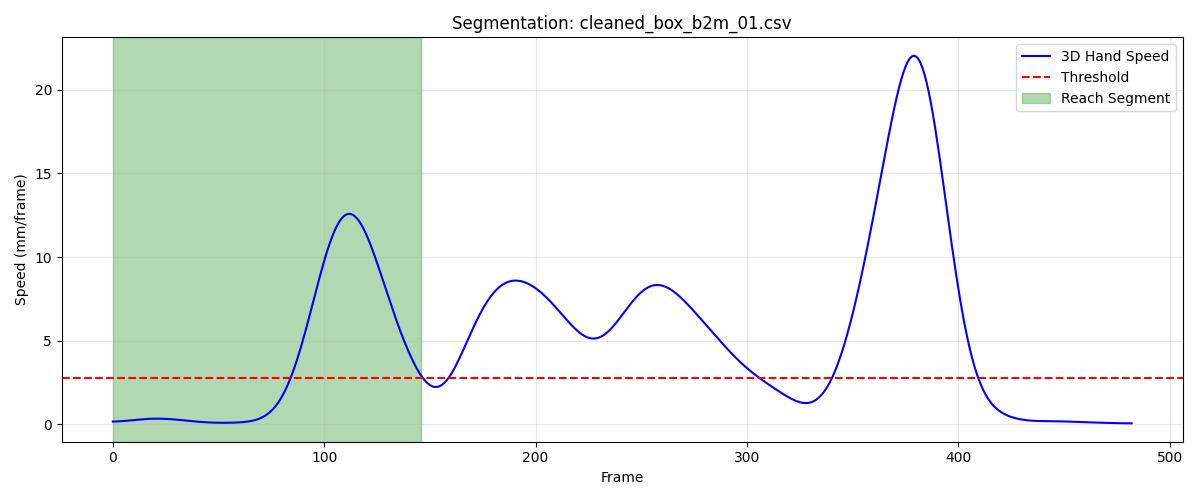

Data behind this chart, as committed beside it:
frame, sub_frame, shoulderr_x, shoulderr_y, shoulderr_z, humr1_x, humr1_y, humr1_z, humr2_x, humr2_y, humr2_z, humr3_x, humr3_y, humr3_z, humr4_x, humr4_y, humr4_z, humr5_x, humr5_y, humr5_z, humr6_x, humr6_y, humr6_z, humr7_x
1, 0, 205.2, -656.3, 658.6, 252.9, -615.9, 524.5, 257, -602.2, 453.1, 241.3, -666, 515, 213.3, -565.9, 511.6, 244.5, -664, 455.8, 221.7, -569.4, 455.8, 212.7
2, 0, 205.1, -656.9, 658.6, 252.7, -616.7, 524.4, 256.9, -602.9, 453.1, 241, -666.7, 514.9, 213.3, -566.6, 511.6, 244.2, -664.7, 455.8, 221.7, -570.0, 455.8, 212.4
3, 0, 204.9, -657.6, 658.6, 252.6, -617.4, 524.4, 256.8, -603.7, 453, 240.8, -667.4, 514.9, 213.3, -567.2, 511.6, 243.9, -665.4, 455.7, 221.7, -570.6, 455.8, 212.2
4, 0, 204.8, -658.2, 658.5, 252.4, -618.2, 524.3, 256.7, -604.4, 453, 240.5, -668.1, 514.8, 213.3, -567.8, 511.6, 243.6, -666, 455.6, 221.6, -571.2, 455.7, 211.8
5, 0, 204.6, -658.9, 658.5, 252.2, -618.9, 524.2, 256.6, -605, 452.9, 240.2, -668.8, 514.7, 213.3, -568.4, 511.6, 243.3, -666.7, 455.5, 221.6, -571.8, 455.7, 211.5
6, 0, 204.5, -659.6, 658.5, 252.1, -619.6, 524.2, 256.4, -605.7, 452.9, 239.9, -669.5, 514.6, 213.3, -569, 511.6, 243, -667.3, 455.4, 221.5, -572.4, 455.7, 211.2
7, 0, 204.3, -660.3, 658.5, 251.9, -620.3, 524.2, 256.2, -606.3, 452.9, 239.7, -670.1, 514.5, 213.2, -569.6, 511.6, 242.7, -667.9, 455.4, 221.4, -572.9, 455.8, 210.8
8, 0, 204.2, -661, 658.4, 251.7, -621, 524.1, 256, -606.9, 452.9, 239.4, -670.8, 514.5, 213.1, -570.1, 511.7, 242.4, -668.5, 455.3, 221.3, -573.4, 455.8, 210.5
9, 0, 204, -661.6, 658.5, 251.5, -621.7, 524.1, 255.9, -607.5, 452.9, 239.2, -671.4, 514.4, 213.1, -570.7, 511.8, 242.1, -669.1, 455.2, 221.2, -573.9, 455.9, 210.2
10, 0, 203.8, -662.3, 658.5, 251.3, -622.3, 524.1, 255.7, -608, 452.9, 238.9, -672, 514.4, 213, -571.2, 511.8, 241.9, -669.6, 455.2, 221.1, -574.4, 456, 209.9
11, 0, 203.6, -663, 658.5, 251.1, -622.9, 524.2, 255.6, -608.6, 453, 238.8, -672.6, 514.4, 213, -571.7, 511.9, 241.6, -670.1, 455.2, 221.1, -574.9, 456.1, 209.6
12, 0, 203.4, -663.6, 658.6, 250.9, -623.6, 524.2, 255.5, -609.1, 453, 238.6, -673.2, 514.4, 212.9, -572.2, 512, 241.5, -670.6, 455.2, 221, -575.4, 456.2, 209.4
13, 0, 203.3, -664.2, 658.6, 250.7, -624.1, 524.3, 255.4, -609.6, 453.1, 238.5, -673.7, 514.4, 212.9, -572.7, 512.1, 241.3, -671.2, 455.3, 221, -575.9, 456.3, 209.2
14, 0, 203.1, -664.8, 658.7, 250.7, -624.7, 524.3, 255.4, -610.1, 453.2, 238.4, -674.2, 514.5, 212.9, -573.2, 512.2, 241.2, -671.7, 455.3, 221, -576.3, 456.4, 209.1
15, 0, 202.9, -665.3, 658.8, 250.6, -625.2, 524.4, 255.4, -610.7, 453.3, 238.3, -674.7, 514.5, 212.9, -573.7, 512.3, 241.2, -672.2, 455.4, 221, -576.8, 456.4, 209.1
16, 0, 202.8, -665.7, 658.8, 250.7, -625.7, 524.5, 255.4, -611.2, 453.4, 238.2, -675.2, 514.6, 212.9, -574.1, 512.3, 241.1, -672.6, 455.5, 221.1, -577.3, 456.5, 209.1
17, 0, 202.7, -666.1, 658.9, 250.7, -626.1, 524.6, 255.4, -611.7, 453.4, 238.2, -675.7, 514.7, 213, -574.6, 512.4, 241.1, -673.1, 455.5, 221.1, -577.8, 456.6, 209.1
18, 0, 202.6, -666.5, 659, 250.8, -626.6, 524.7, 255.5, -612.2, 453.5, 238.1, -676.1, 514.8, 213.2, -575, 512.4, 241.1, -673.6, 455.6, 221.3, -578.2, 456.6, 209.1
19, 0, 202.5, -666.8, 659.1, 250.8, -627, 524.8, 255.6, -612.7, 453.6, 238.1, -676.6, 514.9, 213.3, -575.4, 512.4, 241.1, -674.1, 455.7, 221.4, -578.7, 456.6, 209.2
20, 0, 202.4, -667.1, 659.1, 250.9, -627.4, 524.9, 255.7, -613.2, 453.6, 238, -677, 515, 213.5, -575.8, 512.4, 241.1, -674.6, 455.8, 221.6, -579.1, 456.7, 209.2
21, 0, 202.3, -667.3, 659.2, 251, -627.9, 524.9, 255.8, -613.7, 453.7, 238, -677.5, 515.1, 213.7, -576.2, 512.4, 241.1, -675, 455.9, 221.8, -579.5, 456.7, 209.2
22, 0, 202.2, -667.6, 659.3, 251.1, -628.3, 525, 255.9, -614.1, 453.8, 238, -677.9, 515.2, 213.9, -576.6, 512.4, 241.1, -675.5, 456, 221.9, -579.9, 456.7, 209.3
23, 0, 202.1, -667.8, 659.4, 251.2, -628.6, 525.1, 256, -614.6, 453.9, 237.9, -678.3, 515.3, 214, -576.9, 512.4, 241.1, -675.9, 456.1, 222.1, -580.3, 456.7, 209.4
24, 0, 202.1, -668, 659.5, 251.3, -629, 525.2, 256.1, -615.1, 454, 237.8, -678.6, 515.4, 214.2, -577.2, 512.4, 241.1, -676.3, 456.2, 222.3, -580.7, 456.8, 209.4
25, 0, 202.1, -668.2, 659.5, 251.3, -629.4, 525.3, 256.2, -615.5, 454, 237.8, -679, 515.5, 214.3, -577.6, 512.5, 241.1, -676.7, 456.3, 222.4, -581.1, 456.8, 209.5
26, 0, 202, -668.4, 659.6, 251.4, -629.7, 525.4, 256.2, -615.9, 454.1, 237.7, -679.3, 515.6, 214.4, -577.9, 512.5, 241, -677.1, 456.4, 222.5, -581.4, 456.9, 209.5
27, 0, 202, -668.6, 659.7, 251.4, -630.1, 525.4, 256.3, -616.3, 454.2, 237.6, -679.6, 515.7, 214.5, -578.2, 512.6, 241, -677.4, 456.5, 222.6, -581.8, 456.9, 209.6
28, 0, 202, -668.7, 659.8, 251.3, -630.5, 525.5, 256.4, -616.6, 454.2, 237.5, -679.9, 515.7, 214.6, -578.4, 512.6, 240.9, -677.8, 456.6, 222.7, -582.1, 456.9, 209.6
29, 0, 201.9, -668.9, 659.8, 251.2, -630.9, 525.5, 256.4, -617, 454.3, 237.4, -680.2, 515.8, 214.7, -578.7, 512.6, 240.8, -678.1, 456.7, 222.8, -582.4, 457, 209.6
30, 0, 201.9, -669.1, 659.9, 251.1, -631.2, 525.5, 256.5, -617.3, 454.3, 237.4, -680.5, 515.9, 214.8, -578.9, 512.7, 240.7, -678.4, 456.7, 222.9, -582.6, 457, 209.5
31, 0, 201.9, -669.2, 660, 251.1, -631.5, 525.6, 256.5, -617.6, 454.4, 237.3, -680.8, 516, 214.9, -579.2, 512.7, 240.6, -678.7, 456.8, 223, -582.9, 457.1, 209.5
32, 0, 201.9, -669.4, 660, 251, -631.8, 525.6, 256.5, -617.9, 454.5, 237.2, -681, 516, 215, -579.4, 512.8, 240.5, -678.9, 456.9, 223.1, -583.1, 457.1, 209.4
33, 0, 201.9, -669.5, 660.1, 251, -632, 525.7, 256.6, -618.2, 454.5, 237.2, -681.2, 516.1, 215, -579.5, 512.8, 240.5, -679.2, 457, 223.2, -583.3, 457.2, 209.4
34, 0, 201.9, -669.6, 660.2, 251.1, -632.2, 525.7, 256.6, -618.4, 454.6, 237.2, -681.4, 516.2, 215.1, -579.7, 512.9, 240.4, -679.4, 457.1, 223.3, -583.5, 457.3, 209.3
35, 0, 201.9, -669.7, 660.2, 251.1, -632.4, 525.8, 256.6, -618.6, 454.6, 237.2, -681.6, 516.3, 215.2, -579.9, 513, 240.4, -679.6, 457.2, 223.4, -583.7, 457.3, 209.3
36, 0, 201.9, -669.8, 660.3, 251.2, -632.6, 525.8, 256.6, -618.8, 454.7, 237.2, -681.8, 516.4, 215.3, -580, 513, 240.4, -679.8, 457.3, 223.4, -583.8, 457.4, 209.3
37, 0, 201.9, -669.9, 660.4, 251.2, -632.7, 525.9, 256.7, -619, 454.8, 237.2, -681.9, 516.5, 215.3, -580.1, 513.1, 240.4, -679.9, 457.3, 223.5, -583.9, 457.5, 209.3
38, 0, 201.9, -669.9, 660.4, 251.3, -632.8, 526, 256.7, -619.1, 454.8, 237.2, -682, 516.6, 215.4, -580.2, 513.1, 240.4, -680, 457.4, 223.5, -584, 457.5, 209.3
39, 0, 201.9, -670, 660.5, 251.3, -632.9, 526, 256.8, -619.2, 454.9, 237.3, -682.1, 516.6, 215.4, -580.3, 513.2, 240.4, -680.1, 457.5, 223.6, -584.1, 457.6, 209.3
40, 0, 201.9, -670, 660.6, 251.4, -633, 526.1, 256.8, -619.3, 454.9, 237.3, -682.1, 516.7, 215.5, -580.3, 513.2, 240.5, -680.2, 457.5, 223.7, -584.2, 457.6, 209.3
41, 0, 202, -670, 660.7, 251.5, -633, 526.1, 256.9, -619.4, 455, 237.3, -682.2, 516.8, 215.6, -580.4, 513.3, 240.5, -680.2, 457.6, 223.8, -584.3, 457.7, 209.4
42, 0, 202, -670, 660.8, 251.5, -633.1, 526.2, 257, -619.4, 455.1, 237.4, -682.2, 516.8, 215.7, -580.4, 513.3, 240.6, -680.3, 457.6, 223.9, -584.3, 457.7, 209.4
43, 0, 202.1, -670, 660.9, 251.6, -633.1, 526.3, 257.1, -619.4, 455.1, 237.4, -682.2, 516.9, 215.8, -580.4, 513.4, 240.6, -680.3, 457.7, 224, -584.3, 457.7, 209.5
44, 0, 202.1, -670, 660.9, 251.7, -633.1, 526.3, 257.2, -619.5, 455.2, 237.5, -682.2, 517, 215.9, -580.4, 513.4, 240.7, -680.3, 457.8, 224, -584.4, 457.8, 209.6
45, 0, 202.2, -669.9, 661, 251.8, -633.1, 526.4, 257.3, -619.5, 455.2, 237.6, -682.2, 517, 215.9, -580.4, 513.5, 240.8, -680.3, 457.8, 224.1, -584.4, 457.8, 209.7
46, 0, 202.2, -669.9, 661.1, 251.9, -633, 526.5, 257.3, -619.4, 455.3, 237.6, -682.2, 517.1, 216, -580.4, 513.5, 240.9, -680.3, 457.9, 224.2, -584.4, 457.9, 209.8
47, 0, 202.3, -669.8, 661.2, 251.9, -633, 526.5, 257.4, -619.4, 455.4, 237.7, -682.1, 517.1, 216.1, -580.3, 513.6, 241, -680.2, 457.9, 224.3, -584.3, 457.9, 209.9
48, 0, 202.3, -669.8, 661.2, 252, -632.9, 526.6, 257.5, -619.3, 455.4, 237.8, -682.1, 517.1, 216.2, -580.3, 513.6, 241.1, -680.2, 458, 224.4, -584.3, 457.9, 209.9
49, 0, 202.4, -669.7, 661.3, 252.1, -632.9, 526.6, 257.6, -619.3, 455.4, 237.9, -682, 517.2, 216.2, -580.2, 513.7, 241.2, -680.1, 458, 224.4, -584.2, 458, 210
50, 0, 202.5, -669.7, 661.3, 252.2, -632.8, 526.6, 257.7, -619.2, 455.5, 238, -681.9, 517.2, 216.3, -580.2, 513.7, 241.3, -680, 458, 224.5, -584.1, 458, 210.1
51, 0, 202.6, -669.6, 661.3, 252.2, -632.7, 526.7, 257.8, -619.1, 455.5, 238, -681.8, 517.2, 216.4, -580.1, 513.7, 241.4, -680, 458.1, 224.6, -584.1, 458, 210.1
52, 0, 202.6, -669.6, 661.3, 252.3, -632.7, 526.7, 257.9, -619, 455.5, 238.1, -681.8, 517.2, 216.4, -580, 513.7, 241.5, -679.9, 458.1, 224.6, -584, 458, 210.2
53, 0, 202.7, -669.5, 661.3, 252.3, -632.6, 526.6, 257.9, -618.9, 455.4, 238.2, -681.7, 517.2, 216.5, -579.9, 513.7, 241.5, -679.8, 458.1, 224.7, -583.9, 458, 210.2
54, 0, 202.8, -669.4, 661.3, 252.4, -632.5, 526.6, 258, -618.8, 455.4, 238.2, -681.6, 517.2, 216.6, -579.8, 513.7, 241.6, -679.7, 458, 224.8, -583.8, 458, 210.2
55, 0, 202.9, -669.2, 661.2, 252.5, -632.4, 526.6, 258.1, -618.8, 455.4, 238.3, -681.5, 517.2, 216.6, -579.7, 513.7, 241.6, -679.7, 458, 224.9, -583.7, 458, 210.3
56, 0, 202.9, -669.1, 661.2, 252.5, -632.3, 526.5, 258.2, -618.7, 455.3, 238.3, -681.5, 517.1, 216.7, -579.6, 513.6, 241.6, -679.6, 458, 225, -583.6, 457.9, 210.3
57, 0, 203, -668.9, 661.2, 252.6, -632.2, 526.5, 258.3, -618.6, 455.3, 238.4, -681.4, 517.1, 216.8, -579.5, 513.6, 241.7, -679.5, 457.9, 225.1, -583.5, 457.9, 210.3
58, 0, 203.1, -668.7, 661.2, 252.7, -632.1, 526.5, 258.3, -618.5, 455.3, 238.4, -681.2, 517.1, 216.9, -579.4, 513.5, 241.7, -679.4, 457.9, 225.2, -583.4, 457.8, 210.3
59, 0, 203.2, -668.4, 661.1, 252.7, -631.9, 526.4, 258.4, -618.4, 455.2, 238.5, -681.1, 517, 217.1, -579.2, 513.5, 241.7, -679.2, 457.9, 225.3, -583.2, 457.8, 210.4
60, 0, 203.3, -668.2, 661.1, 252.8, -631.7, 526.4, 258.5, -618.3, 455.2, 238.5, -680.9, 517, 217.2, -579, 513.4, 241.8, -679.1, 457.8, 225.4, -583.1, 457.7, 210.4
... 87 more rows
